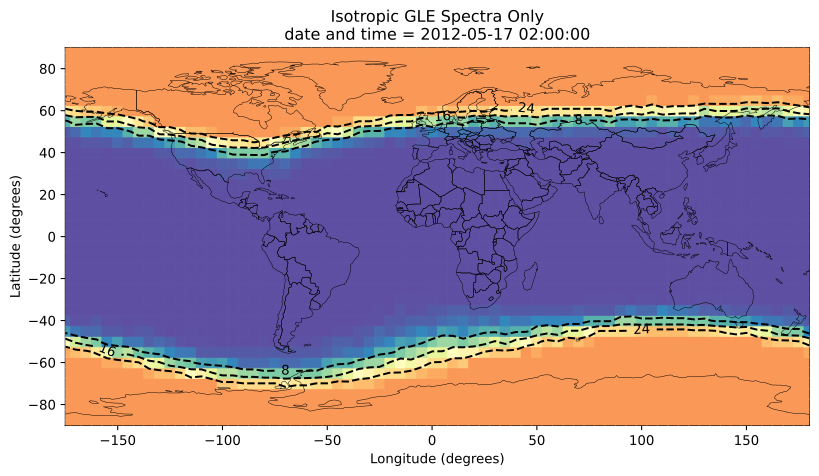

Data behind this chart, as committed beside it:
, latitude, longitude, altitude (km), edose, adose, dosee, tn1, tn2, tn3, SEU, SEL, longitudeTranslated, datetime, SEU (Upsets/hr/Gb), SEL (Latch-ups/hr/device)
0, -90.0, 0.0, 11.89, 29.34, 28.86, 17.31, 12.31, 7.887, 5.358, 7.887144781418502e-13, 7.887144781418502e-08, 0.0, 2012-05-17 02:00:00+00:00, 2.839, 0.0002839
1, -90.0, 5.0, 11.89, 29.34, 28.86, 17.31, 12.31, 7.887, 5.358, 7.887144781418502e-13, 7.887144781418502e-08, 5.0, 2012-05-17 02:00:00+00:00, 2.839, 0.0002839
2, -90.0, 10.0, 11.89, 29.34, 28.86, 17.31, 12.31, 7.887, 5.358, 7.887144781418502e-13, 7.887144781418502e-08, 10.0, 2012-05-17 02:00:00+00:00, 2.839, 0.0002839
3, -90.0, 15.0, 11.89, 29.34, 28.86, 17.31, 12.31, 7.887, 5.358, 7.887144781418502e-13, 7.887144781418502e-08, 15.0, 2012-05-17 02:00:00+00:00, 2.839, 0.0002839
4, -90.0, 20.0, 11.89, 29.34, 28.86, 17.31, 12.31, 7.887, 5.358, 7.887144781418502e-13, 7.887144781418502e-08, 20.0, 2012-05-17 02:00:00+00:00, 2.839, 0.0002839
5, -90.0, 25.0, 11.89, 29.34, 28.86, 17.31, 12.31, 7.887, 5.358, 7.887144781418502e-13, 7.887144781418502e-08, 25.0, 2012-05-17 02:00:00+00:00, 2.839, 0.0002839
6, -90.0, 30.0, 11.89, 29.34, 28.86, 17.31, 12.31, 7.887, 5.358, 7.887144781418502e-13, 7.887144781418502e-08, 30.0, 2012-05-17 02:00:00+00:00, 2.839, 0.0002839
7, -90.0, 35.0, 11.89, 29.34, 28.86, 17.31, 12.31, 7.887, 5.358, 7.887144781418502e-13, 7.887144781418502e-08, 35.0, 2012-05-17 02:00:00+00:00, 2.839, 0.0002839
8, -90.0, 40.0, 11.89, 29.34, 28.86, 17.31, 12.31, 7.887, 5.358, 7.887144781418502e-13, 7.887144781418502e-08, 40.0, 2012-05-17 02:00:00+00:00, 2.839, 0.0002839
9, -90.0, 45.0, 11.89, 29.34, 28.86, 17.31, 12.31, 7.887, 5.358, 7.887144781418502e-13, 7.887144781418502e-08, 45.0, 2012-05-17 02:00:00+00:00, 2.839, 0.0002839
10, -90.0, 50.0, 11.89, 29.34, 28.86, 17.31, 12.31, 7.887, 5.358, 7.887144781418502e-13, 7.887144781418502e-08, 50.0, 2012-05-17 02:00:00+00:00, 2.839, 0.0002839
11, -90.0, 55.0, 11.89, 29.34, 28.86, 17.31, 12.31, 7.887, 5.358, 7.887144781418502e-13, 7.887144781418502e-08, 55.0, 2012-05-17 02:00:00+00:00, 2.839, 0.0002839
12, -90.0, 60.0, 11.89, 29.34, 28.86, 17.31, 12.31, 7.887, 5.358, 7.887144781418502e-13, 7.887144781418502e-08, 60.0, 2012-05-17 02:00:00+00:00, 2.839, 0.0002839
13, -90.0, 65.0, 11.89, 29.34, 28.86, 17.31, 12.31, 7.887, 5.358, 7.887144781418502e-13, 7.887144781418502e-08, 65.0, 2012-05-17 02:00:00+00:00, 2.839, 0.0002839
14, -90.0, 70.0, 11.89, 29.34, 28.86, 17.31, 12.31, 7.887, 5.358, 7.887144781418502e-13, 7.887144781418502e-08, 70.0, 2012-05-17 02:00:00+00:00, 2.839, 0.0002839
15, -90.0, 75.0, 11.89, 29.34, 28.86, 17.31, 12.31, 7.887, 5.358, 7.887144781418502e-13, 7.887144781418502e-08, 75.0, 2012-05-17 02:00:00+00:00, 2.839, 0.0002839
16, -90.0, 80.0, 11.89, 29.34, 28.86, 17.31, 12.31, 7.887, 5.358, 7.887144781418502e-13, 7.887144781418502e-08, 80.0, 2012-05-17 02:00:00+00:00, 2.839, 0.0002839
17, -90.0, 85.0, 11.89, 29.34, 28.86, 17.31, 12.31, 7.887, 5.358, 7.887144781418502e-13, 7.887144781418502e-08, 85.0, 2012-05-17 02:00:00+00:00, 2.839, 0.0002839
18, -90.0, 90.0, 11.89, 29.34, 28.86, 17.31, 12.31, 7.887, 5.358, 7.887144781418502e-13, 7.887144781418502e-08, 90.0, 2012-05-17 02:00:00+00:00, 2.839, 0.0002839
19, -90.0, 95.0, 11.89, 29.34, 28.86, 17.31, 12.31, 7.887, 5.358, 7.887144781418502e-13, 7.887144781418502e-08, 95.0, 2012-05-17 02:00:00+00:00, 2.839, 0.0002839
20, -90.0, 100.0, 11.89, 29.34, 28.86, 17.31, 12.31, 7.887, 5.358, 7.887144781418502e-13, 7.887144781418502e-08, 100.0, 2012-05-17 02:00:00+00:00, 2.839, 0.0002839
21, -90.0, 105.0, 11.89, 29.34, 28.86, 17.31, 12.31, 7.887, 5.358, 7.887144781418502e-13, 7.887144781418502e-08, 105.0, 2012-05-17 02:00:00+00:00, 2.839, 0.0002839
22, -90.0, 110.0, 11.89, 29.34, 28.86, 17.31, 12.31, 7.887, 5.358, 7.887144781418502e-13, 7.887144781418502e-08, 110.0, 2012-05-17 02:00:00+00:00, 2.839, 0.0002839
23, -90.0, 115.0, 11.89, 29.34, 28.86, 17.31, 12.31, 7.887, 5.358, 7.887144781418502e-13, 7.887144781418502e-08, 115.0, 2012-05-17 02:00:00+00:00, 2.839, 0.0002839
24, -90.0, 120.0, 11.89, 29.34, 28.86, 17.31, 12.31, 7.887, 5.358, 7.887144781418502e-13, 7.887144781418502e-08, 120.0, 2012-05-17 02:00:00+00:00, 2.839, 0.0002839
25, -90.0, 125.0, 11.89, 29.34, 28.86, 17.31, 12.31, 7.887, 5.358, 7.887144781418502e-13, 7.887144781418502e-08, 125.0, 2012-05-17 02:00:00+00:00, 2.839, 0.0002839
26, -90.0, 130.0, 11.89, 29.34, 28.86, 17.31, 12.31, 7.887, 5.358, 7.887144781418502e-13, 7.887144781418502e-08, 130.0, 2012-05-17 02:00:00+00:00, 2.839, 0.0002839
27, -90.0, 135.0, 11.89, 29.34, 28.86, 17.31, 12.31, 7.887, 5.358, 7.887144781418502e-13, 7.887144781418502e-08, 135.0, 2012-05-17 02:00:00+00:00, 2.839, 0.0002839
28, -90.0, 140.0, 11.89, 29.34, 28.86, 17.31, 12.31, 7.887, 5.358, 7.887144781418502e-13, 7.887144781418502e-08, 140.0, 2012-05-17 02:00:00+00:00, 2.839, 0.0002839
29, -90.0, 145.0, 11.89, 29.34, 28.86, 17.31, 12.31, 7.887, 5.358, 7.887144781418502e-13, 7.887144781418502e-08, 145.0, 2012-05-17 02:00:00+00:00, 2.839, 0.0002839
30, -90.0, 150.0, 11.89, 29.34, 28.86, 17.31, 12.31, 7.887, 5.358, 7.887144781418502e-13, 7.887144781418502e-08, 150.0, 2012-05-17 02:00:00+00:00, 2.839, 0.0002839
31, -90.0, 155.0, 11.89, 29.34, 28.86, 17.31, 12.31, 7.887, 5.358, 7.887144781418502e-13, 7.887144781418502e-08, 155.0, 2012-05-17 02:00:00+00:00, 2.839, 0.0002839
32, -90.0, 160.0, 11.89, 29.34, 28.86, 17.31, 12.31, 7.887, 5.358, 7.887144781418502e-13, 7.887144781418502e-08, 160.0, 2012-05-17 02:00:00+00:00, 2.839, 0.0002839
33, -90.0, 165.0, 11.89, 29.34, 28.86, 17.31, 12.31, 7.887, 5.358, 7.887144781418502e-13, 7.887144781418502e-08, 165.0, 2012-05-17 02:00:00+00:00, 2.839, 0.0002839
34, -90.0, 170.0, 11.89, 29.34, 28.86, 17.31, 12.31, 7.887, 5.358, 7.887144781418502e-13, 7.887144781418502e-08, 170.0, 2012-05-17 02:00:00+00:00, 2.839, 0.0002839
35, -90.0, 175.0, 11.89, 29.34, 28.86, 17.31, 12.31, 7.887, 5.358, 7.887144781418502e-13, 7.887144781418502e-08, 175.0, 2012-05-17 02:00:00+00:00, 2.839, 0.0002839
36, -90.0, 180.0, 11.89, 29.34, 28.86, 17.31, 12.31, 7.887, 5.358, 7.887144781418502e-13, 7.887144781418502e-08, 180.0, 2012-05-17 02:00:00+00:00, 2.839, 0.0002839
37, -90.0, 185.0, 11.89, 29.34, 28.86, 17.31, 12.31, 7.887, 5.358, 7.887144781418502e-13, 7.887144781418502e-08, -175.0, 2012-05-17 02:00:00+00:00, 2.839, 0.0002839
38, -90.0, 190.0, 11.89, 29.34, 28.86, 17.31, 12.31, 7.887, 5.358, 7.887144781418502e-13, 7.887144781418502e-08, -170.0, 2012-05-17 02:00:00+00:00, 2.839, 0.0002839
39, -90.0, 195.0, 11.89, 29.34, 28.86, 17.31, 12.31, 7.887, 5.358, 7.887144781418502e-13, 7.887144781418502e-08, -165.0, 2012-05-17 02:00:00+00:00, 2.839, 0.0002839
40, -90.0, 200.0, 11.89, 29.34, 28.86, 17.31, 12.31, 7.887, 5.358, 7.887144781418502e-13, 7.887144781418502e-08, -160.0, 2012-05-17 02:00:00+00:00, 2.839, 0.0002839
41, -90.0, 205.0, 11.89, 29.34, 28.86, 17.31, 12.31, 7.887, 5.358, 7.887144781418502e-13, 7.887144781418502e-08, -155.0, 2012-05-17 02:00:00+00:00, 2.839, 0.0002839
42, -90.0, 210.0, 11.89, 29.34, 28.86, 17.31, 12.31, 7.887, 5.358, 7.887144781418502e-13, 7.887144781418502e-08, -150.0, 2012-05-17 02:00:00+00:00, 2.839, 0.0002839
43, -90.0, 215.0, 11.89, 29.34, 28.86, 17.31, 12.31, 7.887, 5.358, 7.887144781418502e-13, 7.887144781418502e-08, -145.0, 2012-05-17 02:00:00+00:00, 2.839, 0.0002839
44, -90.0, 220.0, 11.89, 29.34, 28.86, 17.31, 12.31, 7.887, 5.358, 7.887144781418502e-13, 7.887144781418502e-08, -140.0, 2012-05-17 02:00:00+00:00, 2.839, 0.0002839
45, -90.0, 225.0, 11.89, 29.34, 28.86, 17.31, 12.31, 7.887, 5.358, 7.887144781418502e-13, 7.887144781418502e-08, -135.0, 2012-05-17 02:00:00+00:00, 2.839, 0.0002839
46, -90.0, 230.0, 11.89, 29.34, 28.86, 17.31, 12.31, 7.887, 5.358, 7.887144781418502e-13, 7.887144781418502e-08, -130.0, 2012-05-17 02:00:00+00:00, 2.839, 0.0002839
47, -90.0, 235.0, 11.89, 29.34, 28.86, 17.31, 12.31, 7.887, 5.358, 7.887144781418502e-13, 7.887144781418502e-08, -125.0, 2012-05-17 02:00:00+00:00, 2.839, 0.0002839
48, -90.0, 240.0, 11.89, 29.34, 28.86, 17.31, 12.31, 7.887, 5.358, 7.887144781418502e-13, 7.887144781418502e-08, -120.0, 2012-05-17 02:00:00+00:00, 2.839, 0.0002839
49, -90.0, 245.0, 11.89, 29.34, 28.86, 17.31, 12.31, 7.887, 5.358, 7.887144781418502e-13, 7.887144781418502e-08, -115.0, 2012-05-17 02:00:00+00:00, 2.839, 0.0002839
50, -90.0, 250.0, 11.89, 29.34, 28.86, 17.31, 12.31, 7.887, 5.358, 7.887144781418502e-13, 7.887144781418502e-08, -110.0, 2012-05-17 02:00:00+00:00, 2.839, 0.0002839
51, -90.0, 255.0, 11.89, 29.34, 28.86, 17.31, 12.31, 7.887, 5.358, 7.887144781418502e-13, 7.887144781418502e-08, -105.0, 2012-05-17 02:00:00+00:00, 2.839, 0.0002839
52, -90.0, 260.0, 11.89, 29.34, 28.86, 17.31, 12.31, 7.887, 5.358, 7.887144781418502e-13, 7.887144781418502e-08, -100.0, 2012-05-17 02:00:00+00:00, 2.839, 0.0002839
53, -90.0, 265.0, 11.89, 29.34, 28.86, 17.31, 12.31, 7.887, 5.358, 7.887144781418502e-13, 7.887144781418502e-08, -95.0, 2012-05-17 02:00:00+00:00, 2.839, 0.0002839
54, -90.0, 270.0, 11.89, 29.34, 28.86, 17.31, 12.31, 7.887, 5.358, 7.887144781418502e-13, 7.887144781418502e-08, -90.0, 2012-05-17 02:00:00+00:00, 2.839, 0.0002839
55, -90.0, 275.0, 11.89, 29.34, 28.86, 17.31, 12.31, 7.887, 5.358, 7.887144781418502e-13, 7.887144781418502e-08, -85.0, 2012-05-17 02:00:00+00:00, 2.839, 0.0002839
56, -90.0, 280.0, 11.89, 29.34, 28.86, 17.31, 12.31, 7.887, 5.358, 7.887144781418502e-13, 7.887144781418502e-08, -80.0, 2012-05-17 02:00:00+00:00, 2.839, 0.0002839
57, -90.0, 285.0, 11.89, 29.34, 28.86, 17.31, 12.31, 7.887, 5.358, 7.887144781418502e-13, 7.887144781418502e-08, -75.0, 2012-05-17 02:00:00+00:00, 2.839, 0.0002839
58, -90.0, 290.0, 11.89, 29.34, 28.86, 17.31, 12.31, 7.887, 5.358, 7.887144781418502e-13, 7.887144781418502e-08, -70.0, 2012-05-17 02:00:00+00:00, 2.839, 0.0002839
59, -90.0, 295.0, 11.89, 29.34, 28.86, 17.31, 12.31, 7.887, 5.358, 7.887144781418502e-13, 7.887144781418502e-08, -65.0, 2012-05-17 02:00:00+00:00, 2.839, 0.0002839
... 2,604 more rows
